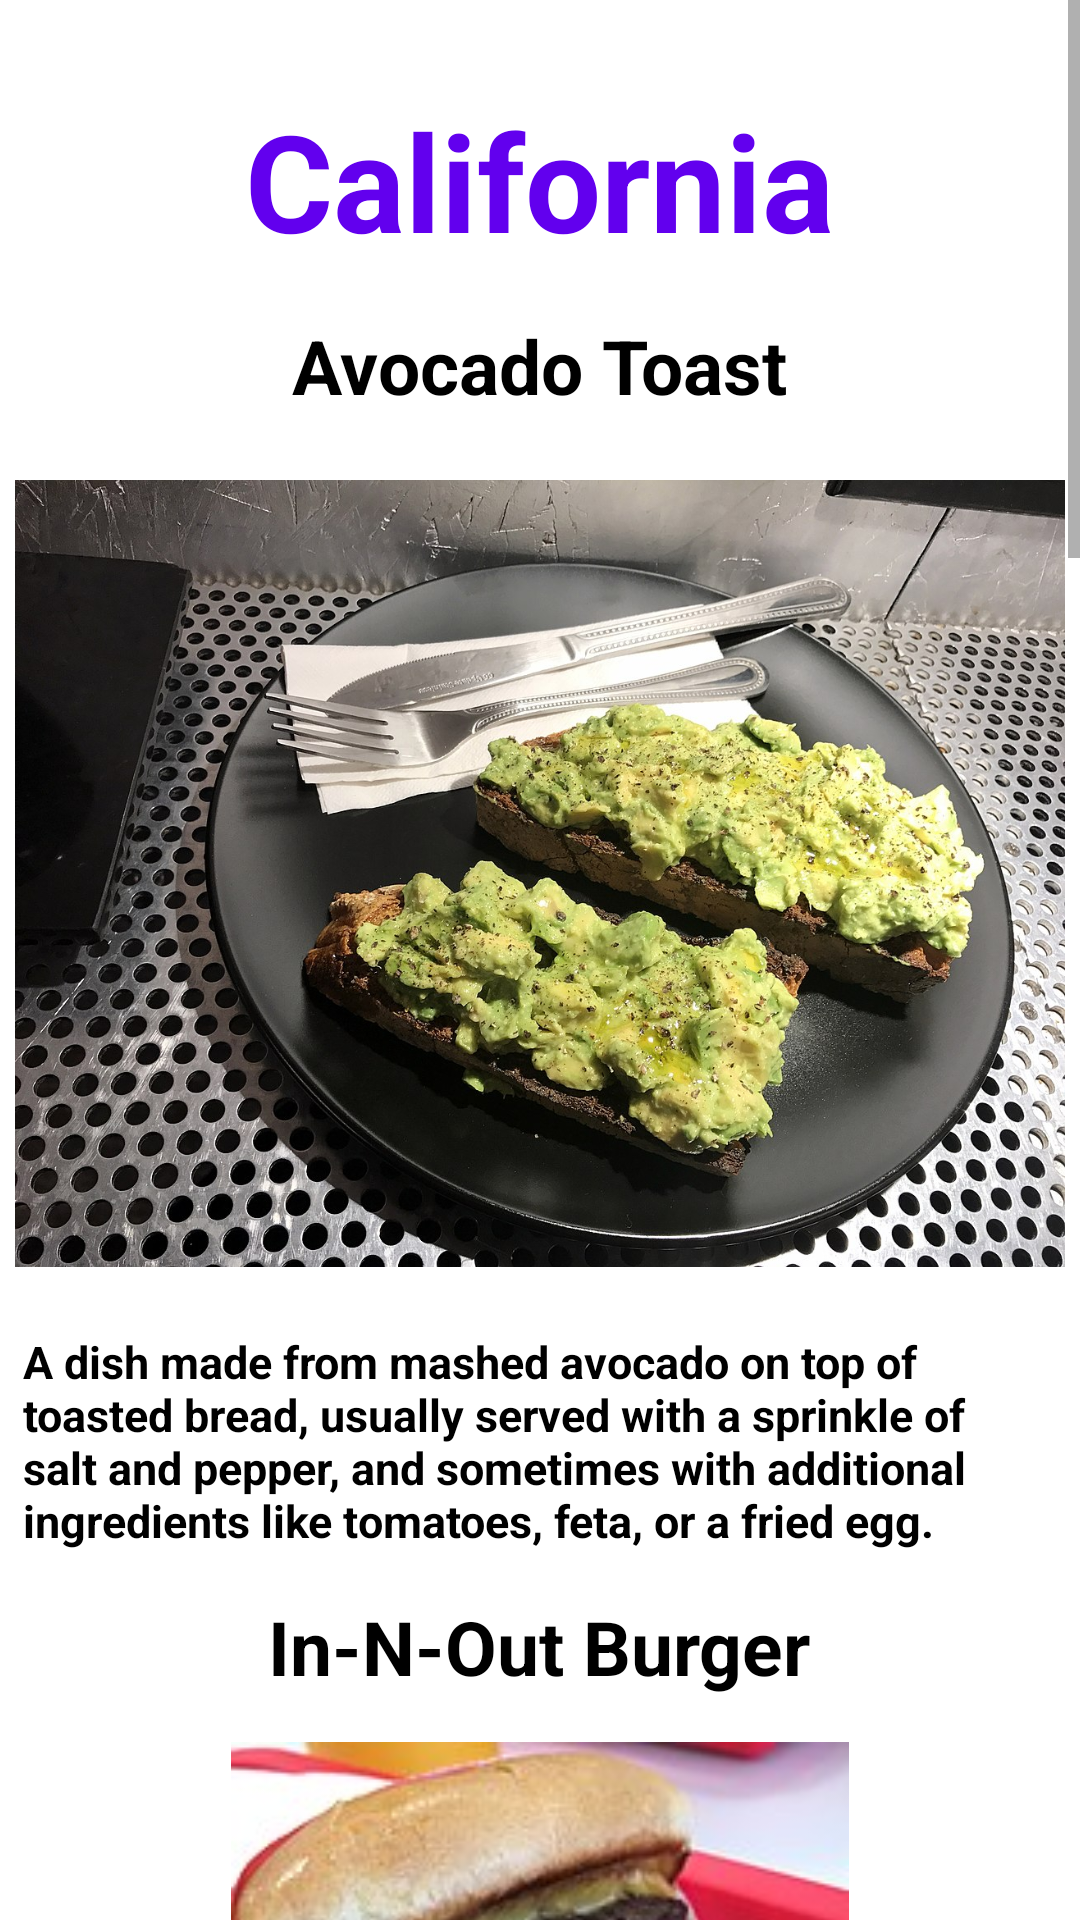

Layout XML and referenced resources for this Android screen:
<!-- AndroidManifest.xml: application theme Theme.FoodAppPrototype -->
<!-- res/layout/california.xml -->
<?xml version="1.0" encoding="utf-8"?>
<ScrollView xmlns:android="http://schemas.android.com/apk/res/android"
    xmlns:tools="http://schemas.android.com/tools"
    android:layout_width="wrap_content"
    android:layout_height="wrap_content">
    <LinearLayout xmlns:android="http://schemas.android.com/apk/res/android"
        android:layout_width="match_parent"
        android:layout_height="match_parent"
        xmlns:app="http://schemas.android.com/apk/res-auto"
        xmlns:tools="http://schemas.android.com/tools"
        android:gravity="center_horizontal"
        android:orientation="vertical"
        tools:context=".MainActivity">

        <TextView
            android:layout_width="wrap_content"
            android:layout_height="wrap_content"
            android:layout_marginTop="30dp"
            android:text="California"
            android:textColor="@color/purple_500"
            android:textSize="45sp"
            android:textStyle="bold" />

        

        <TextView
            android:layout_width="wrap_content"
            android:layout_height="wrap_content"
            android:layout_marginTop="15dp"
            android:text="Avocado Toast"
            android:textColor="@color/black"
            android:textSize="25sp"
            android:textStyle="bold" />

        <ImageView
            android:layout_width="350sp"
            android:layout_height="275sp"
            android:layout_marginTop="15dp"
            android:src="@drawable/avocado_toast" />

        <TextView
            android:layout_width="wrap_content"
            android:layout_height="wrap_content"
            android:layout_marginTop="15dp"
            android:layout_marginLeft="7.5dp"
            android:layout_marginRight="7.5dp"
            android:text="A dish made from mashed avocado on top of toasted bread, usually served with a sprinkle of salt and pepper, and sometimes with additional ingredients like tomatoes, feta, or a fried egg."
            android:textColor="@color/black"
            android:textSize="15sp"
            android:textStyle="bold" />

        

        <TextView
            android:layout_width="wrap_content"
            android:layout_height="wrap_content"
            android:layout_marginTop="15dp"
            android:text="In-N-Out Burger"
            android:textColor="@color/black"
            android:textSize="25sp"
            android:textStyle="bold" />

        <ImageView
            android:layout_width="350sp"
            android:layout_height="275sp"
            android:layout_marginTop="15dp"
            android:src="@drawable/in_n_out_burger" />

        <TextView
            android:layout_width="wrap_content"
            android:layout_height="wrap_content"
            android:layout_marginTop="15dp"
            android:layout_marginLeft="7.5dp"
            android:layout_marginRight="7.5dp"
            android:text="A popular fast-food chain that originated in California, known for its simple menu of burgers, fries, and milkshakes."
            android:textColor="@color/black"
            android:textSize="15sp"
            android:textStyle="bold" />

        

        <TextView
            android:layout_width="wrap_content"
            android:layout_height="wrap_content"
            android:layout_marginTop="15dp"
            android:text="California Roll"
            android:textColor="@color/black"
            android:textSize="25sp"
            android:textStyle="bold" />

        <ImageView
            android:layout_width="350sp"
            android:layout_height="275sp"
            android:layout_marginTop="15dp"
            android:src="@drawable/california_roll" />

        <TextView
            android:layout_width="wrap_content"
            android:layout_height="wrap_content"
            android:layout_marginTop="15dp"
            android:layout_marginLeft="7.5dp"
            android:layout_marginRight="7.5dp"
            android:text="A type of sushi roll that typically contains avocado, crab meat (often imitation), and cucumber, rolled in sushi rice and seaweed."
            android:textColor="@color/black"
            android:textSize="15sp"
            android:textStyle="bold" />

        

        <TextView
            android:layout_width="wrap_content"
            android:layout_height="wrap_content"
            android:layout_marginTop="15dp"
            android:text="Fish Tacos"
            android:textColor="@color/black"
            android:textSize="25sp"
            android:textStyle="bold" />

        <ImageView
            android:layout_width="350sp"
            android:layout_height="275sp"
            android:layout_marginTop="15dp"
            android:src="@drawable/fish_tacos" />

        <TextView
            android:layout_width="wrap_content"
            android:layout_height="wrap_content"
            android:layout_marginTop="15dp"
            android:layout_marginLeft="7.5dp"
            android:layout_marginRight="7.5dp"
            android:text="A dish consisting of grilled or fried fish, served in a corn tortilla, with toppings such as salsa, cilantro, and lime juice."
            android:textColor="@color/black"
            android:textSize="15sp"
            android:textStyle="bold" />

        

        <TextView
            android:layout_width="wrap_content"
            android:layout_height="wrap_content"
            android:layout_marginTop="15dp"
            android:text="Artichokes"
            android:textColor="@color/black"
            android:textSize="25sp"
            android:textStyle="bold" />

        <ImageView
            android:layout_width="350sp"
            android:layout_height="275sp"
            android:layout_marginTop="15dp"
            android:src="@drawable/artichockes" />

        <TextView
            android:layout_width="wrap_content"
            android:layout_height="wrap_content"
            android:layout_marginTop="15dp"
            android:layout_marginLeft="7.5dp"
            android:layout_marginRight="7.5dp"
            android:text="California is one of the largest producers of artichokes in the United States. They are typically steamed or grilled and served with butter, mayo or vinaigrette for dipping."
            android:textColor="@color/black"
            android:textSize="15sp"
            android:textStyle="bold"
            android:layout_marginBottom="30dp"/>

    </LinearLayout>
</ScrollView>
<!-- resources referenced by this layout -->
<resources>
  <!-- drawable artichockes: jpg bitmap (drawable, 16237 bytes) -->
  <!-- drawable avocado_toast: jpg bitmap (drawable, 362836 bytes) -->
  <!-- drawable california_roll: jpg bitmap (drawable, 7379 bytes) -->
  <!-- drawable fish_tacos: jpg bitmap (drawable, 229411 bytes) -->
  <!-- drawable in_n_out_burger: jpg bitmap (drawable, 20036 bytes) -->
  <style name="Theme.FoodAppPrototype" parent="Theme.MaterialComponents.DayNight.DarkActionBar">
          
          <item name="colorPrimary">@color/purple_500</item>
          <item name="colorPrimaryVariant">@color/purple_700</item>
          <item name="colorOnPrimary">@color/white</item>
          
          <item name="colorSecondary">@color/teal_200</item>
          <item name="colorSecondaryVariant">@color/teal_700</item>
          <item name="colorOnSecondary">@color/black</item>
          
          <item name="android:statusBarColor" tools:targetApi="l">?attr/colorPrimaryVariant</item>
          
      </style>
  <!-- not gathered from this repository: default colours our renderer supplied (Android Studio template values) -->
  <color name="purple_500">#FF6200EE</color>
  <color name="purple_700">#FF3700B3</color>
  <color name="teal_200">#FF03DAC5</color>
  <color name="teal_700">#FF018786</color>
  <color name="black">#FF000000</color>
  <color name="white">#FFFFFFFF</color>
</resources>
